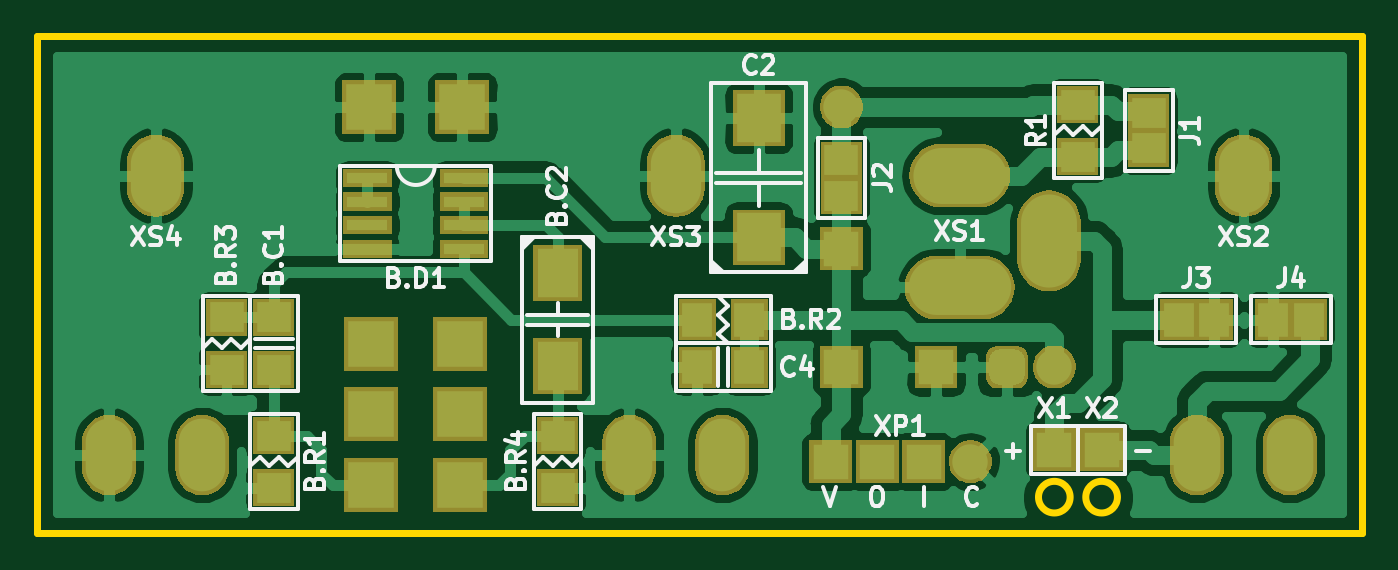
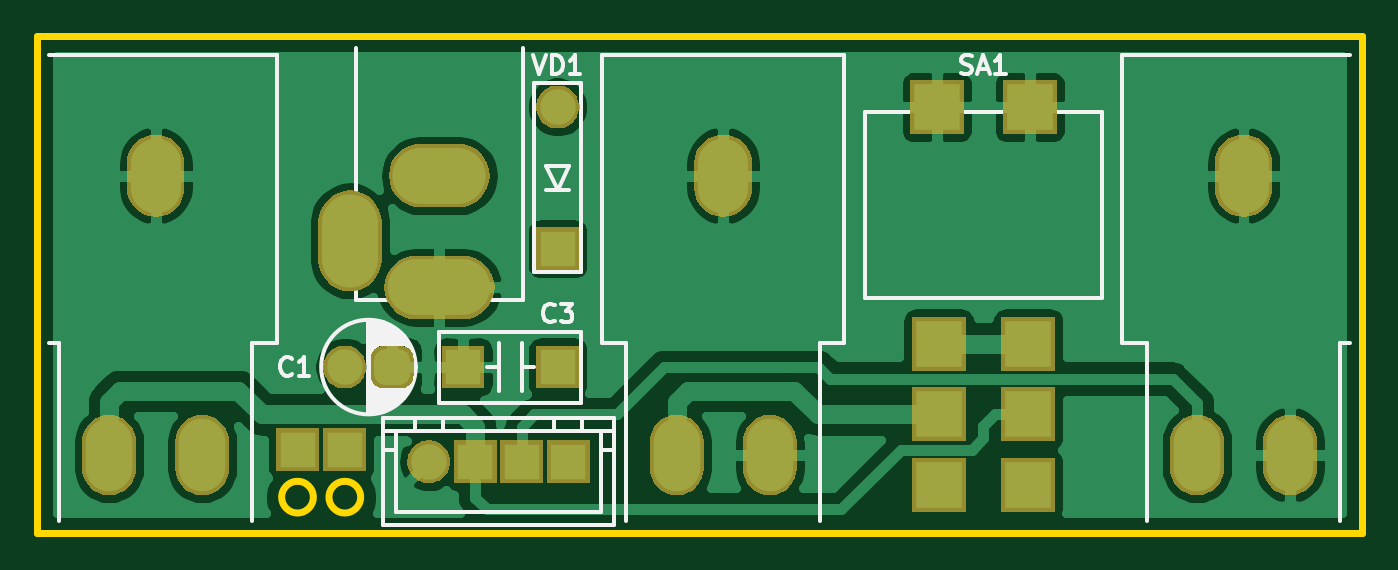
Circuit board: 7 layer files. Board 71.1 x 26.7 mm.
- bottom_copper: 1590BB2_connector_board_extended_r1a-B_Cu.gbr (55976 bytes)
- bottom_mask: 1590BB2_connector_board_extended_r1a-B_Mask.gbr (20621 bytes)
- bottom_silk: 1590BB2_connector_board_extended_r1a-B_SilkS.gbr (8197 bytes)
- outline: 1590BB2_connector_board_extended_r1a-Edge_Cuts.gbr (957 bytes)
- top_copper: 1590BB2_connector_board_extended_r1a-F_Cu.gbr (86754 bytes)
- top_mask: 1590BB2_connector_board_extended_r1a-F_Mask.gbr (24881 bytes)
- top_silk: 1590BB2_connector_board_extended_r1a-F_SilkS.gbr (26780 bytes)

=== bottom_copper: 1590BB2_connector_board_extended_r1a-B_Cu.gbr (55976 bytes, source omitted) ===
=== bottom_mask: 1590BB2_connector_board_extended_r1a-B_Mask.gbr (20621 bytes, source omitted) ===
=== bottom_silk: 1590BB2_connector_board_extended_r1a-B_SilkS.gbr (8197 bytes, source omitted) ===
=== outline: 1590BB2_connector_board_extended_r1a-Edge_Cuts.gbr ===
G04 #@! TF.GenerationSoftware,KiCad,Pcbnew,5.1.6-c6e7f7d~87~ubuntu19.10.1*
G04 #@! TF.CreationDate,2022-07-30T15:19:17+06:00*
G04 #@! TF.ProjectId,1590BB2_connector_board_extended_r1a,31353930-4242-4325-9f63-6f6e6e656374,1A*
G04 #@! TF.SameCoordinates,Original*
G04 #@! TF.FileFunction,Profile,NP*
%FSLAX46Y46*%
G04 Gerber Fmt 4.6, Leading zero omitted, Abs format (unit mm)*
G04 Created by KiCad (PCBNEW 5.1.6-c6e7f7d~87~ubuntu19.10.1) date 2022-07-30 15:19:17*
%MOMM*%
%LPD*%
G01*
G04 APERTURE LIST*
G04 #@! TA.AperFunction,Profile*
%ADD10C,0.400000*%
G04 #@! TD*
G04 APERTURE END LIST*
D10*
X69850000Y-135255000D02*
X69850000Y-161925000D01*
X140970000Y-135255000D02*
X140970000Y-161925000D01*
X69850000Y-161925000D02*
X140970000Y-161925000D01*
X127850000Y-160020000D02*
G75*
G03*
X127850000Y-160020000I-850000J0D01*
G01*
X125310000Y-160020000D02*
G75*
G03*
X125310000Y-160020000I-850000J0D01*
G01*
X69850000Y-135255000D02*
X140970000Y-135255000D01*
M02*

=== top_copper: 1590BB2_connector_board_extended_r1a-F_Cu.gbr (86754 bytes, source omitted) ===
=== top_mask: 1590BB2_connector_board_extended_r1a-F_Mask.gbr (24881 bytes, source omitted) ===
=== top_silk: 1590BB2_connector_board_extended_r1a-F_SilkS.gbr (26780 bytes, source omitted) ===
